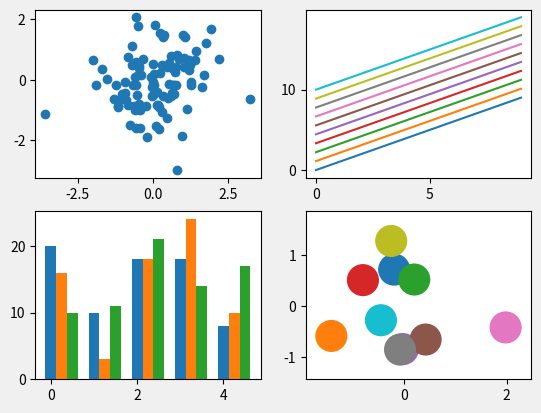

Reproduce this figure in Python.
import numpy as np
import matplotlib.pyplot as plt

# 形状美化
fig, axes = plt.subplots(ncols=2, nrows=2)

ax1, ax2, ax3, ax4 = axes.ravel()

x = np.random.normal(size=100)
y = np.random.normal(size=100)

prop_cycle = plt.rcParams['axes.prop_cycle']
colors = prop_cycle.by_key()['color']
ncolors = len(colors)

ax1.plot(x,y,'o')

x=np.arange(0,10)
y=np.arange(0,10)

shift = np.linspace(0,10,ncolors)

for s in shift:
    ax2.plot(x,y+s,"-")

x=np.arange(5)

y1,y2,y3=np.random.randint(1,25,size =(3,5))

width =0.25

ax3.bar(x,y1,width)
ax3.bar(x+width,y2,width,color=colors[1])
ax3.bar(x+width*2,y3,width,color=colors[2])

i=0
for i in range(0,ncolors):
    xy=np.random.normal(size=2)
    ax4.add_patch(plt.Circle(xy,radius =0.3,color= colors[i]))
    ax4.axis('equal')


plt.style.use('fivethirtyeight')

plt.show()
